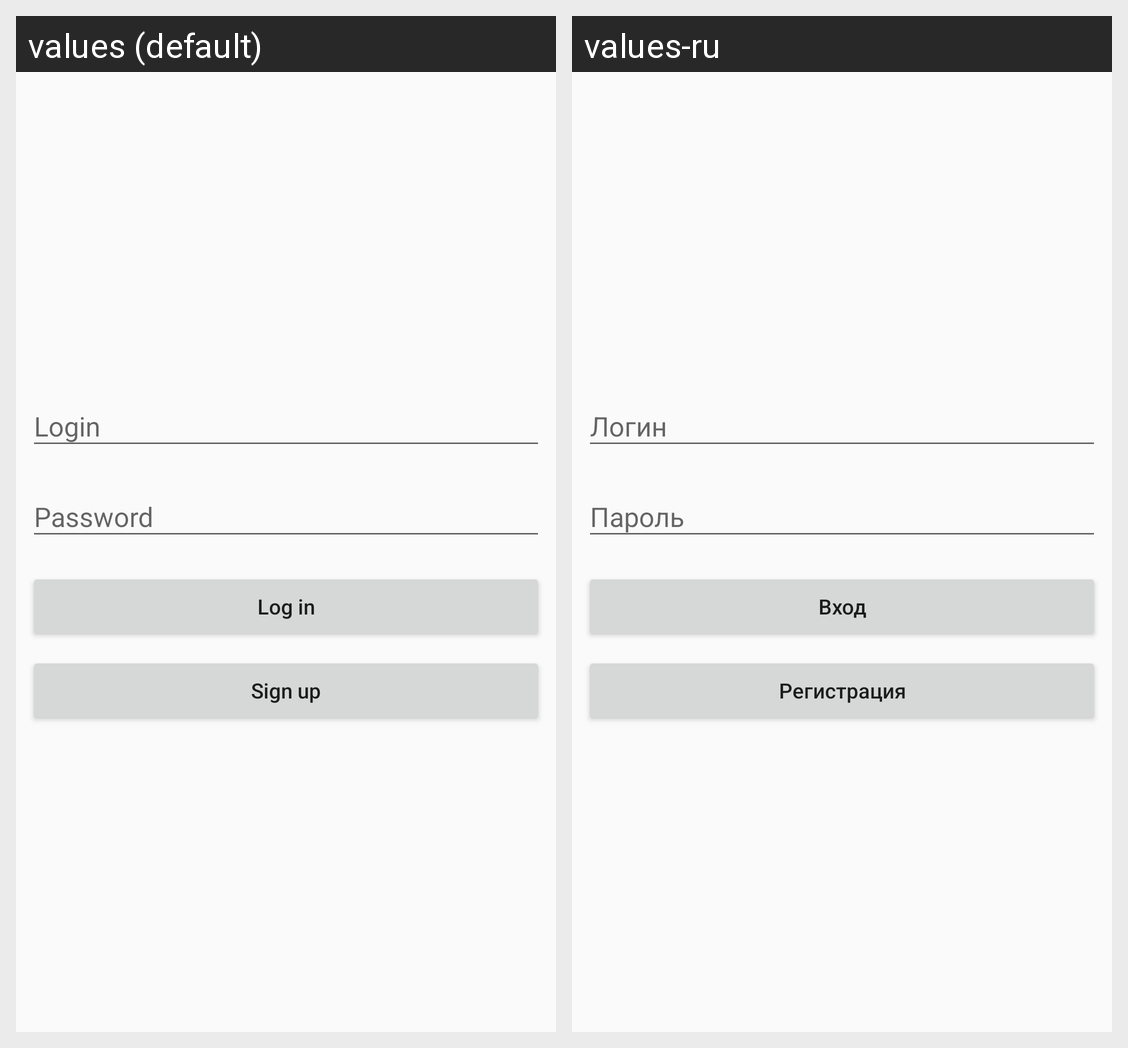

Locale-by-locale string values for the Android screen shown in this grid:
Android screen res/layout/activity_login2.xml rendered under 2 locales, left to right: values (default), values-ru. Device: Nexus 5 (rendered at 1080×1920; each locale shown at half size, 540×960, under a caption strip naming it); theme AppTheme.
Strings drawn on this screen, with the default value and each locale's value (text and hints the layout hard-codes, and strings that could not be matched under every locale, appear in the picture but are not listed):

login_hint
  values: Login
  values-ru: Логин

password_hint
  values: Password
  values-ru: Пароль

login_button
  values: Log in
  values-ru: Вход

sign_up_button
  values: Sign up
  values-ru: Регистрация
